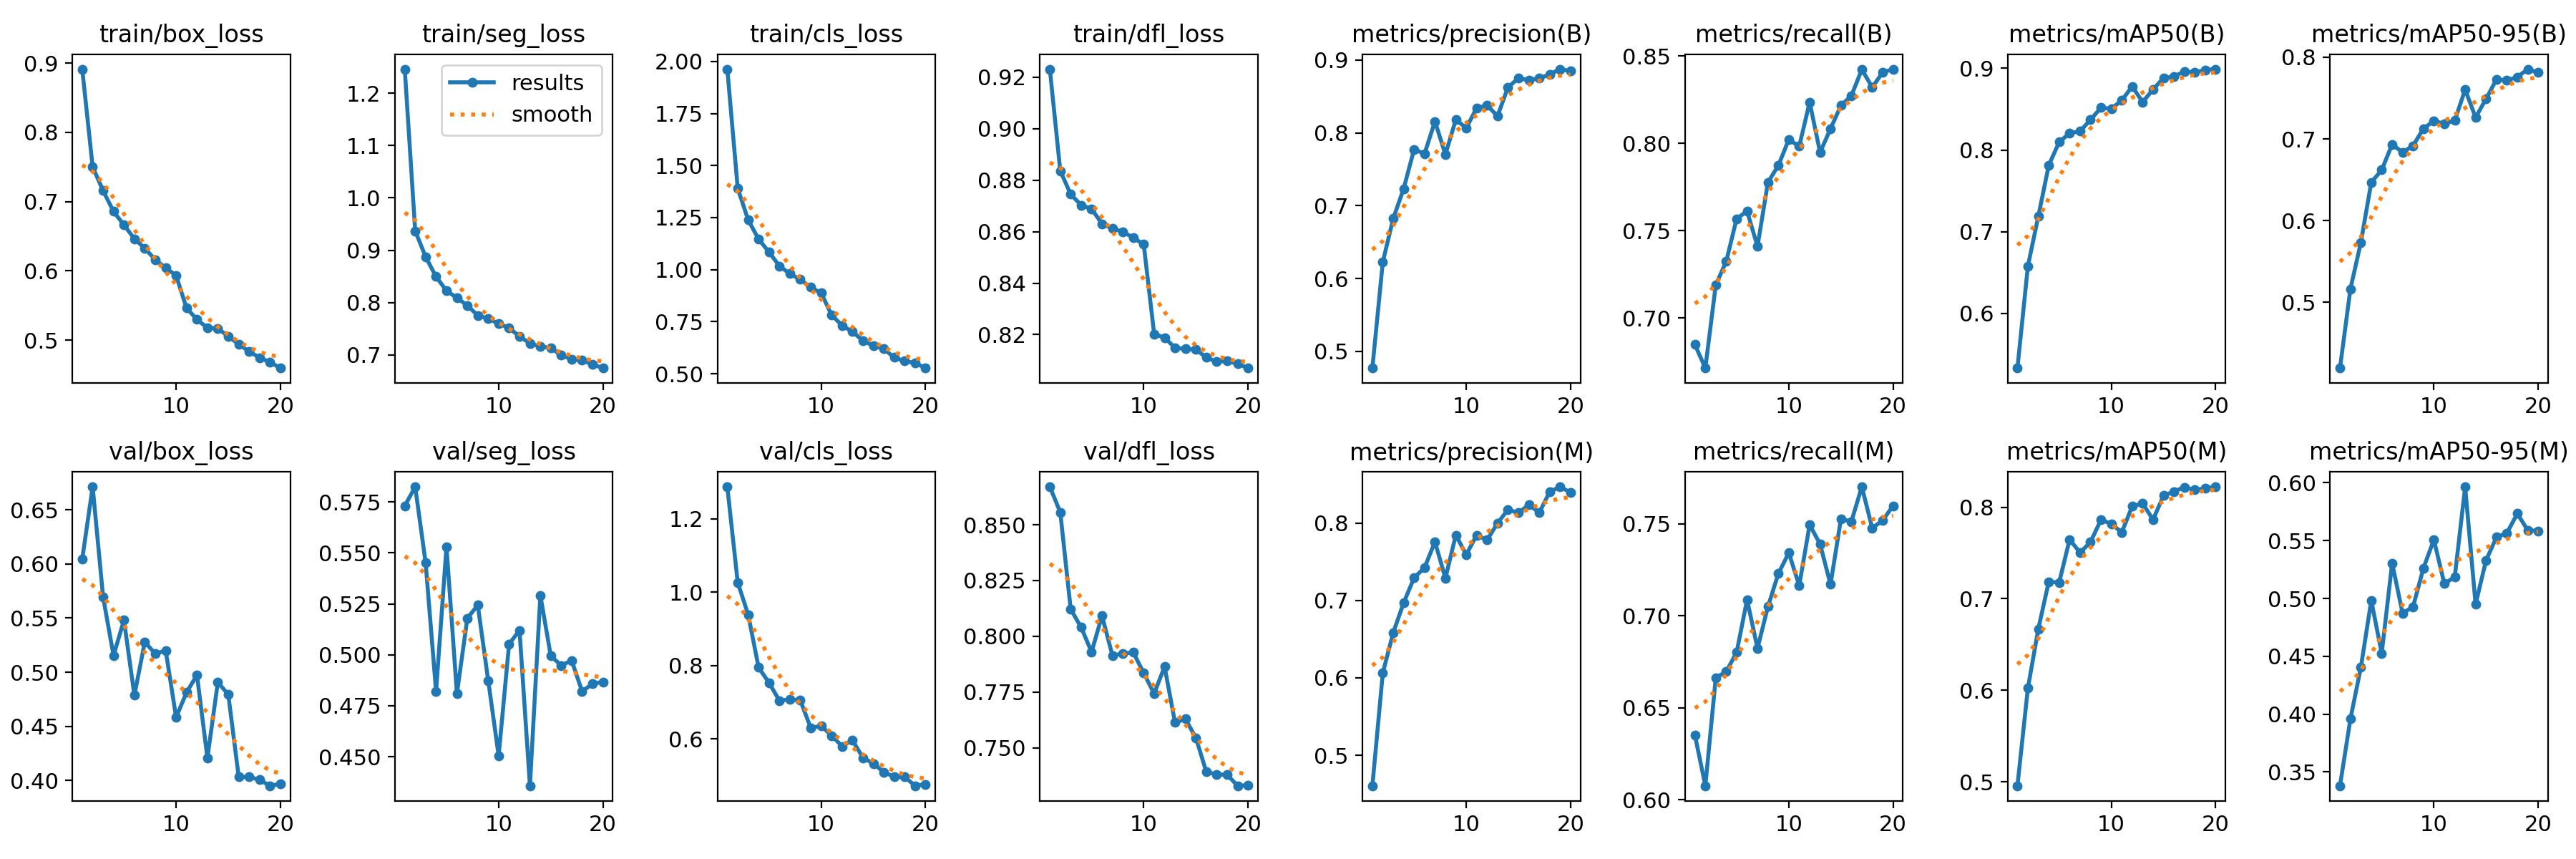

The data file committed next to this chart (first rows):
epoch, time, train/box_loss, train/seg_loss, train/cls_loss, train/dfl_loss, metrics/precision(B), metrics/recall(B), metrics/mAP50(B), metrics/mAP50-95(B), metrics/precision(M), metrics/recall(M), metrics/mAP50(M), metrics/mAP50-95(M), val/box_loss, val/seg_loss, val/cls_loss, val/dfl_loss, lr/pg0, lr/pg1, lr/pg2
1, 138.4, 0.8912, 1.246, 1.963, 0.9231, 0.477, 0.6847, 0.533, 0.4196, 0.4606, 0.6351, 0.4958, 0.3381, 0.6044, 0.573, 1.287, 0.867, 0.0003329, 0.0003329, 0.0003329
2, 344, 0.7501, 0.937, 1.39, 0.8837, 0.6228, 0.6713, 0.6577, 0.5165, 0.6064, 0.6075, 0.6023, 0.3959, 0.6712, 0.5824, 1.026, 0.8556, 0.0006333, 0.0006333, 0.0006333
3, 469, 0.7157, 0.8873, 1.239, 0.8745, 0.6824, 0.719, 0.7188, 0.5731, 0.6584, 0.6663, 0.667, 0.4403, 0.5695, 0.5452, 0.9387, 0.8121, 0.0009006, 0.0009006, 0.0009006
4, 610.6, 0.6858, 0.8496, 1.146, 0.8703, 0.7233, 0.7324, 0.7811, 0.6469, 0.6969, 0.6696, 0.7185, 0.4983, 0.5154, 0.4821, 0.7948, 0.804, 0.0008515, 0.0008515, 0.0008515
5, 768.8, 0.6663, 0.8225, 1.084, 0.8689, 0.7774, 0.7568, 0.8098, 0.662, 0.7291, 0.68, 0.7179, 0.4526, 0.5481, 0.553, 0.7528, 0.793, 0.000802, 0.000802, 0.000802
6, 932.5, 0.6464, 0.809, 1.017, 0.8631, 0.7712, 0.7612, 0.8204, 0.6934, 0.7421, 0.7087, 0.7647, 0.5306, 0.4788, 0.481, 0.7041, 0.8091, 0.0007525, 0.0007525, 0.0007525
7, 1048, 0.6325, 0.7943, 0.9802, 0.8612, 0.8158, 0.741, 0.823, 0.6836, 0.7756, 0.6822, 0.7504, 0.4873, 0.5279, 0.518, 0.7076, 0.7914, 0.000703, 0.000703, 0.000703
8, 1162, 0.6162, 0.7754, 0.9525, 0.86, 0.7703, 0.7777, 0.8368, 0.6917, 0.7286, 0.7049, 0.7619, 0.4928, 0.5171, 0.5244, 0.7049, 0.7922, 0.0006535, 0.0006535, 0.0006535
9, 1277, 0.6043, 0.7692, 0.9144, 0.8576, 0.818, 0.7873, 0.8517, 0.7127, 0.7843, 0.7228, 0.7862, 0.5262, 0.5201, 0.4874, 0.6298, 0.7928, 0.000604, 0.000604, 0.000604
10, 1462, 0.5934, 0.7601, 0.8874, 0.8551, 0.8066, 0.8022, 0.8505, 0.7222, 0.759, 0.7341, 0.7819, 0.5508, 0.4584, 0.4505, 0.6353, 0.7835, 0.0005545, 0.0005545, 0.0005545
11, 1592, 0.5464, 0.7513, 0.7817, 0.8202, 0.8341, 0.7983, 0.8606, 0.7186, 0.7843, 0.7164, 0.7725, 0.5129, 0.4813, 0.5053, 0.6089, 0.7743, 0.000505, 0.000505, 0.000505
12, 1702, 0.5299, 0.7356, 0.7318, 0.8188, 0.8376, 0.8236, 0.8779, 0.7225, 0.7779, 0.7494, 0.801, 0.5184, 0.4975, 0.512, 0.5797, 0.7863, 0.0004555, 0.0004555, 0.0004555
13, 1814, 0.5177, 0.7221, 0.7015, 0.8149, 0.8231, 0.7948, 0.8586, 0.7604, 0.7998, 0.7388, 0.8042, 0.5966, 0.4209, 0.4358, 0.5963, 0.7613, 0.000406, 0.000406, 0.000406
14, 1957, 0.5172, 0.716, 0.6583, 0.8145, 0.8625, 0.8084, 0.8741, 0.7262, 0.8172, 0.7169, 0.7864, 0.495, 0.4907, 0.5291, 0.5485, 0.7629, 0.0003565, 0.0003565, 0.0003565
15, 2070, 0.5053, 0.7135, 0.634, 0.8142, 0.8749, 0.8217, 0.8881, 0.749, 0.813, 0.7526, 0.8126, 0.5329, 0.4795, 0.4994, 0.5329, 0.7545, 0.000307, 0.000307, 0.000307
16, 2179, 0.4945, 0.6991, 0.6192, 0.8112, 0.8725, 0.8272, 0.8899, 0.7728, 0.8235, 0.7511, 0.8172, 0.553, 0.4035, 0.4948, 0.509, 0.7392, 0.0002575, 0.0002575, 0.0002575
17, 2290, 0.4837, 0.6922, 0.5775, 0.8094, 0.8749, 0.8423, 0.8962, 0.7717, 0.8133, 0.77, 0.8219, 0.5565, 0.4033, 0.4972, 0.4965, 0.7381, 0.000208, 0.000208, 0.000208
18, 2514, 0.4749, 0.6897, 0.5603, 0.8098, 0.8803, 0.8321, 0.8948, 0.7758, 0.8402, 0.7476, 0.819, 0.5734, 0.4007, 0.4821, 0.4962, 0.7379, 0.0001585, 0.0001585, 0.0001585
19, 2626, 0.4683, 0.682, 0.5517, 0.8087, 0.8875, 0.8406, 0.8979, 0.7855, 0.8467, 0.7518, 0.8205, 0.559, 0.3952, 0.4858, 0.472, 0.733, 0.000109, 0.000109, 0.000109
20, 2737, 0.4598, 0.6749, 0.5269, 0.807, 0.8847, 0.8425, 0.899, 0.7813, 0.8391, 0.7597, 0.8223, 0.5584, 0.397, 0.4867, 0.4762, 0.7332, 5.95e-05, 5.95e-05, 5.95e-05
